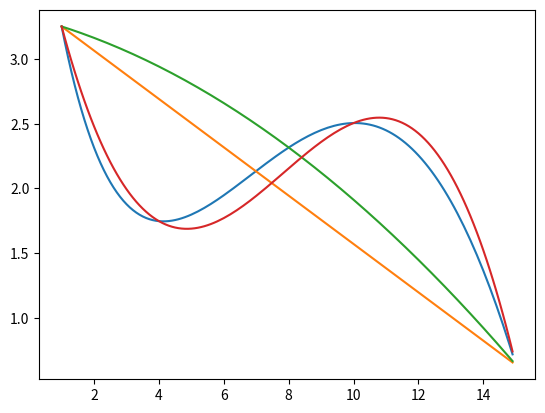

Generate this figure with matplotlib:
import pandas
import numpy
import scipy.linalg as sl
from matplotlib import pylab as plt


def f(x_val):
    return numpy.sin(x_val / 5.0) * numpy.exp(x_val / 10.0) + 5 * numpy.exp(-x_val / 2.0)


def g1(x_val, b):
    return b[0] + b[1] * x_val


x = numpy.arange(1, 15, 0.1)
y = f(x)
plt.plot(x, y)

print(f(1))
print(f(15))

A1 = numpy.array([[1.0, 1.0], [1.0, 15.0]])
b1 = numpy.array([f(1), f(15)])
s1 = sl.solve(A1, b1)
print(s1)
y1 = g1(x, s1)
# plt.plot([1.0, 15.0], [g1(1.0, s1), g1(15.0, s1)])
plt.plot(x, y1)

A2 = numpy.array([[1.0, 1.0, 1.0],
                  [1.0, 8.0, 8.0**2],
                  [1.0, 15.0, 15.0**2]])
b2 = numpy.array([f(1), f(8), f(15)])
s2 = sl.solve(A2, b2)
print(s2)
def g2(x_val, b):
    return b[0] + b[1] * x_val + b[2] * (x_val**2)

y2 = g2(x, s2)
plt.plot(x, y2)
# plt.plot([1.0, 8.0, 15.0], [g2(1.0, s2), g2(8.0, s2), g2(15.0, s2)])

A3 = numpy.array([[1.0, 1.0, 1.0, 1.0],
                  [1.0, 4.0, 4.0**2, 4.0**3],
                  [1.0, 10.0, 100.0, 1000.0],
                  [1.0, 15.0, 15.0**2, 15.0**3]])
b3 = numpy.array([f(1.0), f(4.0), f(10.0), f(15.0)])
s3 = sl.solve(A3, b3)
print(s3)
def g3(x_val, b):
    return b[0] + b[1] * x_val + b[2] * (x_val ** 2) + b[3] * (x_val ** 3)

y3 = g3(x, s3)
plt.plot(x, y3)

print(f(15))
print(g3(15.0, s3))

plt.show()
